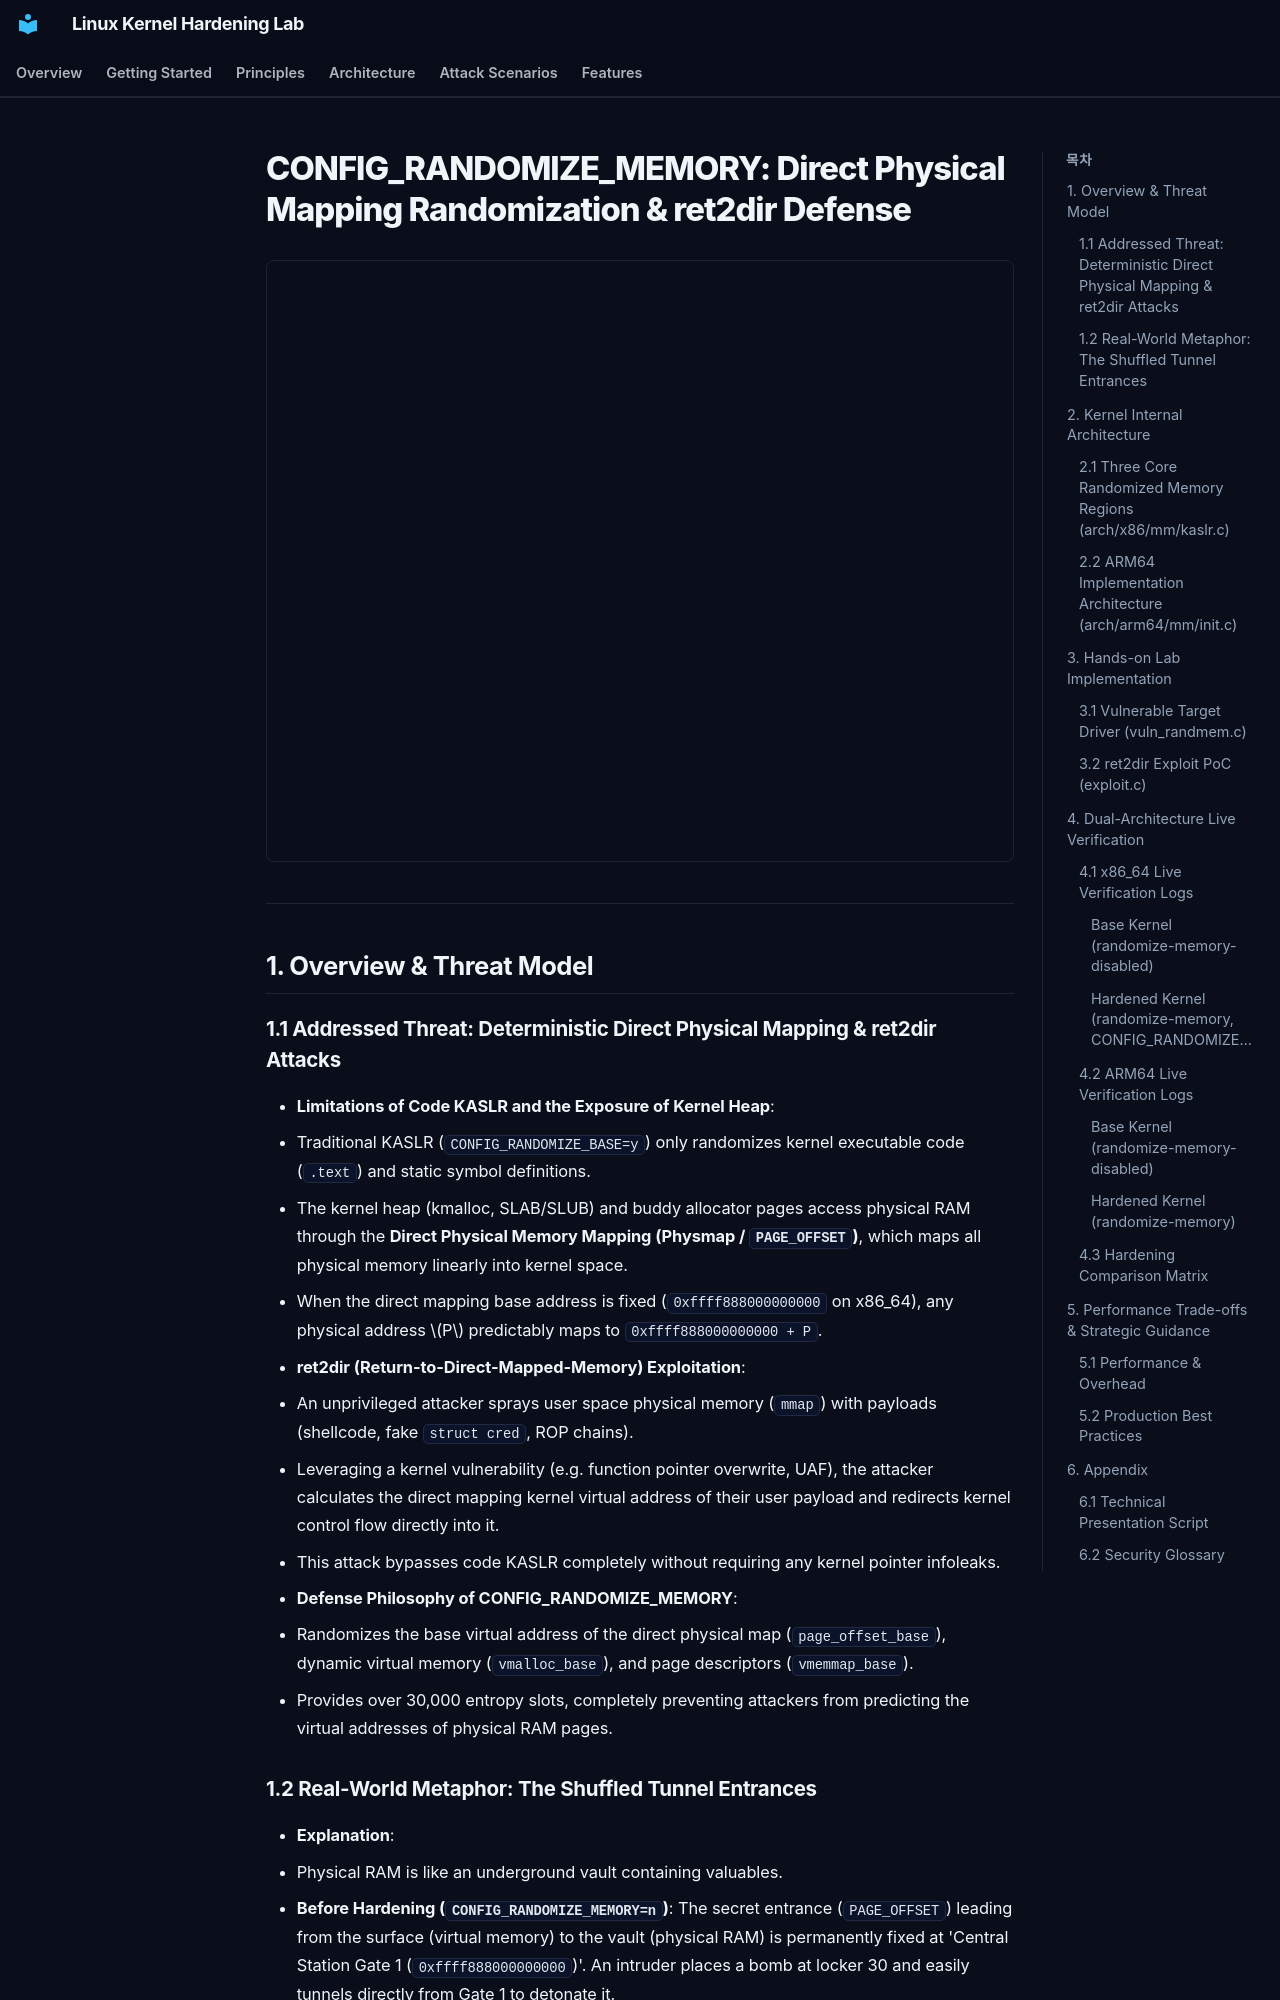

repository: auking45/linux-kernel-hardening-lab · page: en/features/07-randomize-memory/index.html · generator: mkdocs

# CONFIG_RANDOMIZE_MEMORY: Direct Physical Mapping Randomization & ret2dir Defense

<div style="margin: 1.5rem 0; border: 1px solid var(--md-default-fg-color--lightest); border-radius: 8px; overflow: hidden;">
  <iframe src="../../assets/diagrams/randomize-memory/architecture.html" style="width: 100%; height: 600px; border: none; display: block;" title="CONFIG_RANDOMIZE_MEMORY Architecture Diagram"></iframe>
</div>

---

## 1. Overview & Threat Model

### 1.1 Addressed Threat: Deterministic Direct Physical Mapping & ret2dir Attacks

- **Limitations of Code KASLR and the Exposure of Kernel Heap**:
  - Traditional KASLR (`CONFIG_RANDOMIZE_BASE=y`) only randomizes kernel executable code (`.text`) and static symbol definitions.
  - The kernel heap (kmalloc, SLAB/SLUB) and buddy allocator pages access physical RAM through the **Direct Physical Memory Mapping (Physmap / `PAGE_OFFSET`)**, which maps all physical memory linearly into kernel space.
  - When the direct mapping base address is fixed (`0xffff888000000000` on x86_64), any physical address $P$ predictably maps to `0xffff888000000000 + P`.
- **ret2dir (Return-to-Direct-Mapped-Memory) Exploitation**:
  - An unprivileged attacker sprays user space physical memory (`mmap`) with payloads (shellcode, fake `struct cred`, ROP chains).
  - Leveraging a kernel vulnerability (e.g. function pointer overwrite, UAF), the attacker calculates the direct mapping kernel virtual address of their user payload and redirects kernel control flow directly into it.
  - This attack bypasses code KASLR completely without requiring any kernel pointer infoleaks.
- **Defense Philosophy of CONFIG_RANDOMIZE_MEMORY**:
  - Randomizes the base virtual address of the direct physical map (`page_offset_base`), dynamic virtual memory (`vmalloc_base`), and page descriptors (`vmemmap_base`).
  - Provides over 30,000 entropy slots, completely preventing attackers from predicting the virtual addresses of physical RAM pages.

### 1.2 Real-World Metaphor: The Shuffled Tunnel Entrances

- **Explanation**:
  - Physical RAM is like an underground vault containing valuables.
  - **Before Hardening (`CONFIG_RANDOMIZE_MEMORY=n`)**: The secret entrance (`PAGE_OFFSET`) leading from the surface (virtual memory) to the vault (physical RAM) is permanently fixed at 'Central Station Gate 1 (`0xffff888000000000`)'. An intruder places a bomb at locker 30 and easily tunnels directly from Gate 1 to detonate it.
  - **With Hardening (`CONFIG_RANDOMIZE_MEMORY=y`)**: The tunnel entrance shifts every night to one of tens of thousands of random secret locations across the city. Entering at the old Gate 1 coordinate lands the intruder against solid stone (unmapped virtual hole), triggering an immediate alarm (Page Fault).

---

## 2. Kernel Internal Architecture
